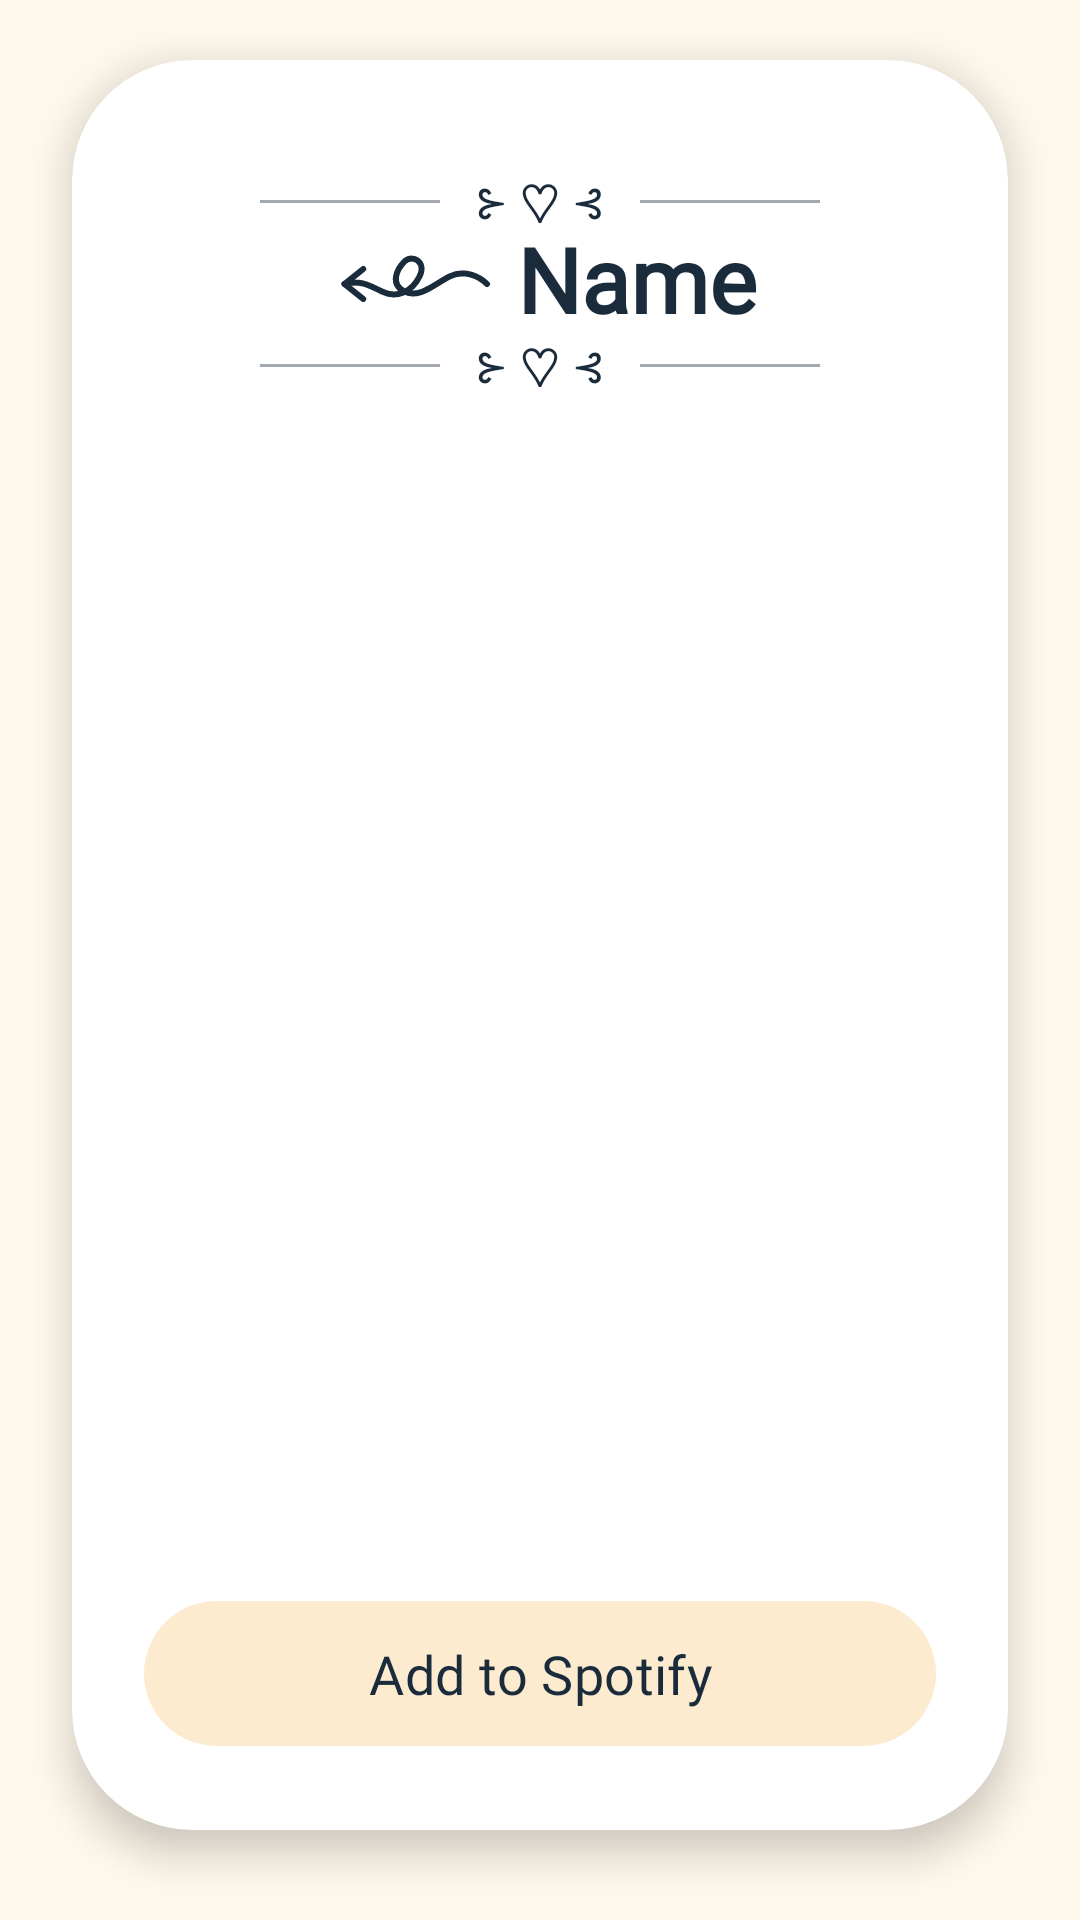

Here is an Android app screen rendered from its layout file. Give the layout XML and the strings, colors and styles it references.
<!-- AndroidManifest.xml: application theme Theme.Harmonia -->
<!-- res/layout/activity_playlists.xml -->
<?xml version="1.0" encoding="utf-8"?>
<androidx.constraintlayout.widget.ConstraintLayout
    xmlns:android="http://schemas.android.com/apk/res/android"
    xmlns:app="http://schemas.android.com/apk/res-auto"
    xmlns:tools="http://schemas.android.com/tools"
    android:layout_width="match_parent"
    android:layout_height="match_parent"
    android:id="@+id/main"
    android:background="#FFF8EC"
    tools:context=".PlaylistActivity">

    <androidx.cardview.widget.CardView
        android:id="@+id/listCard"
        android:layout_width="match_parent"
        android:layout_height="0dp"
        android:layout_marginStart="24dp"
        android:layout_marginEnd="24dp"
        android:layout_marginTop="20dp"
        android:layout_marginBottom="30dp"
        app:cardCornerRadius="40dp"
        app:cardElevation="8dp"
        app:cardBackgroundColor="@android:color/white"
        app:layout_constraintTop_toTopOf="parent"
        app:layout_constraintBottom_toBottomOf="parent"
        app:layout_constraintStart_toStartOf="parent"
        app:layout_constraintEnd_toEndOf="parent">

        <androidx.constraintlayout.widget.ConstraintLayout
            android:layout_width="match_parent"
            android:layout_height="match_parent"
            android:paddingStart="24dp"
            android:paddingTop="20dp"
            android:paddingEnd="24dp"
            android:paddingBottom="24dp">

            <LinearLayout
                android:id="@+id/headerLayout"
                android:layout_width="match_parent"
                android:layout_height="wrap_content"
                android:orientation="vertical"
                app:layout_constraintTop_toTopOf="parent">

                <LinearLayout
                    android:layout_width="match_parent"
                    android:layout_height="wrap_content"
                    android:gravity="center"
                    android:orientation="horizontal"
                    android:translationY="15dp">
                    <View android:layout_width="60dp" android:layout_height="1dp" android:background="#1A2B3C" android:alpha="0.4" />
                    <TextView android:layout_width="wrap_content" android:layout_height="wrap_content" android:layout_marginHorizontal="12dp" android:text="⊱ ♡ ⊰" android:textColor="#1A2B3C" android:textSize="18sp" />
                    <View android:layout_width="60dp" android:layout_height="1dp" android:background="#1A2B3C" android:alpha="0.4" />
                </LinearLayout>

                <LinearLayout
                    android:layout_width="wrap_content"
                    android:layout_height="wrap_content"
                    android:orientation="horizontal"
                    android:gravity="center_vertical"
                    android:layout_gravity="center">
                    <ImageView
                        android:id="@+id/backhome"
                        android:layout_width="60dp"
                        android:layout_height="60dp"
                        android:src="@drawable/ic_back"
                        android:background="?attr/selectableItemBackgroundBorderless"
                        android:clickable="true"
                        android:focusable="true"
                        app:tint="#1A2B3C"/>
                    <TextView
                        android:id="@+id/title"
                        android:layout_width="wrap_content"
                        android:layout_height="wrap_content"
                        android:text="Name"
                        android:textColor="#1A2B3C"
                        android:textSize="30sp"
                        android:textStyle="bold"
                        android:fontFamily="@font/myfont4"
                        android:layout_marginStart="5dp"
                        android:includeFontPadding="false" />
                </LinearLayout>

                <LinearLayout
                    android:layout_width="match_parent"
                    android:layout_height="wrap_content"
                    android:gravity="center"
                    android:orientation="horizontal"
                    android:translationY="-15dp">
                    <View android:layout_width="60dp" android:layout_height="1dp" android:background="#1A2B3C" android:alpha="0.4" />
                    <TextView android:layout_width="wrap_content" android:layout_height="wrap_content" android:layout_marginHorizontal="12dp" android:text="⊱ ♡ ⊰" android:textColor="#1A2B3C" android:textSize="18sp" />
                    <View android:layout_width="60dp" android:layout_height="1dp" android:background="#1A2B3C" android:alpha="0.4" />
                </LinearLayout>
            </LinearLayout>

            <com.google.android.material.button.MaterialButton
                android:id="@+id/btnOpenSpotify"
                android:layout_width="match_parent"
                android:layout_height="wrap_content"
                android:text="Add to Spotify"
                android:textAllCaps="false"
                android:fontFamily="@font/myfont4"
                android:textSize="18sp"
                android:textColor="#1A2B3C"
                app:backgroundTint="#FDEBD0"
                app:cornerRadius="30dp"
                android:padding="12dp"
                app:layout_constraintBottom_toBottomOf="parent" />

            <androidx.recyclerview.widget.RecyclerView
                android:id="@+id/recyclerViewSongsPlaylist"
                android:layout_width="match_parent"
                android:layout_height="0dp"
                android:layout_marginBottom="16dp"
                app:layout_constraintTop_toBottomOf="@id/headerLayout"
                app:layout_constraintBottom_toTopOf="@id/btnOpenSpotify" />

        </androidx.constraintlayout.widget.ConstraintLayout>

    </androidx.cardview.widget.CardView>

</androidx.constraintlayout.widget.ConstraintLayout>
<!-- resources referenced by this layout -->
<resources>
  <!-- drawable ic_back (drawable) -->
  <vector xmlns:android="http://schemas.android.com/apk/res/android"
      android:width="24dp"
      android:height="24dp"
      android:viewportWidth="24"
      android:viewportHeight="24">
  
      <path
          android:fillColor="#00000000"
          android:strokeColor="#8B5E3C"
          android:strokeWidth="0.8"
          android:strokeLineCap="round"
          android:strokeLineJoin="round"
          android:pathData="M22,12
                    C 21,11 19,10 17,11
                    C 15,12 13,14 11,13
                    C 9,12 10,10 11,9
                    C 12,8 14,9 13,11
                    C 12,13 10,14 8,13
                    C 6,12 5,11.5 3,12" />
  
      <path
          android:fillColor="#00000000"
          android:strokeColor="#8B5E3C"
          android:strokeWidth="0.8"
          android:strokeLineCap="round"
          android:strokeLineJoin="round"
          android:pathData="M5.5,10 L3,12 L5.5,14" />
  
  </vector>
  <style name="Theme.Harmonia" parent="Base.Theme.Harmonia" />
  <style name="Base.Theme.Harmonia" parent="Theme.Material3.DayNight.NoActionBar">
          
          
      </style>
</resources>
